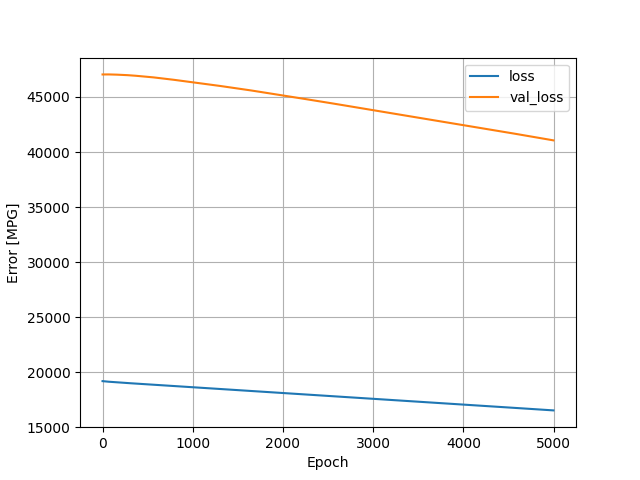

Values plotted in this chart, from the file beside it:
, loss, val_loss, epoch
0, 19181, 47047, 0
1, 19180, 47047, 1
2, 19179, 47047, 2
3, 19178, 47048, 3
4, 19177, 47048, 4
5, 19176, 47048, 5
6, 19175, 47048, 6
7, 19174, 47048, 7
8, 19173, 47049, 8
9, 19172, 47049, 9
10, 19171, 47049, 10
11, 19170, 47049, 11
12, 19169, 47050, 12
13, 19169, 47050, 13
14, 19168, 47050, 14
15, 19167, 47050, 15
16, 19166, 47050, 16
17, 19165, 47051, 17
18, 19164, 47051, 18
19, 19163, 47051, 19
20, 19162, 47051, 20
21, 19161, 47051, 21
22, 19161, 47051, 22
23, 19160, 47051, 23
24, 19159, 47051, 24
25, 19158, 47052, 25
26, 19157, 47052, 26
27, 19157, 47052, 27
28, 19156, 47052, 28
29, 19155, 47052, 29
30, 19154, 47052, 30
31, 19153, 47052, 31
32, 19153, 47052, 32
33, 19152, 47052, 33
34, 19151, 47052, 34
35, 19150, 47052, 35
36, 19149, 47053, 36
37, 19149, 47053, 37
38, 19148, 47053, 38
39, 19147, 47053, 39
40, 19146, 47053, 40
41, 19146, 47053, 41
42, 19145, 47053, 42
43, 19144, 47053, 43
44, 19143, 47053, 44
45, 19143, 47053, 45
46, 19142, 47053, 46
47, 19141, 47053, 47
48, 19141, 47053, 48
49, 19140, 47053, 49
50, 19139, 47053, 50
51, 19138, 47053, 51
52, 19138, 47053, 52
53, 19137, 47052, 53
54, 19136, 47052, 54
55, 19136, 47052, 55
56, 19135, 47052, 56
57, 19134, 47052, 57
58, 19134, 47052, 58
59, 19133, 47052, 59
... 4,940 more rows
